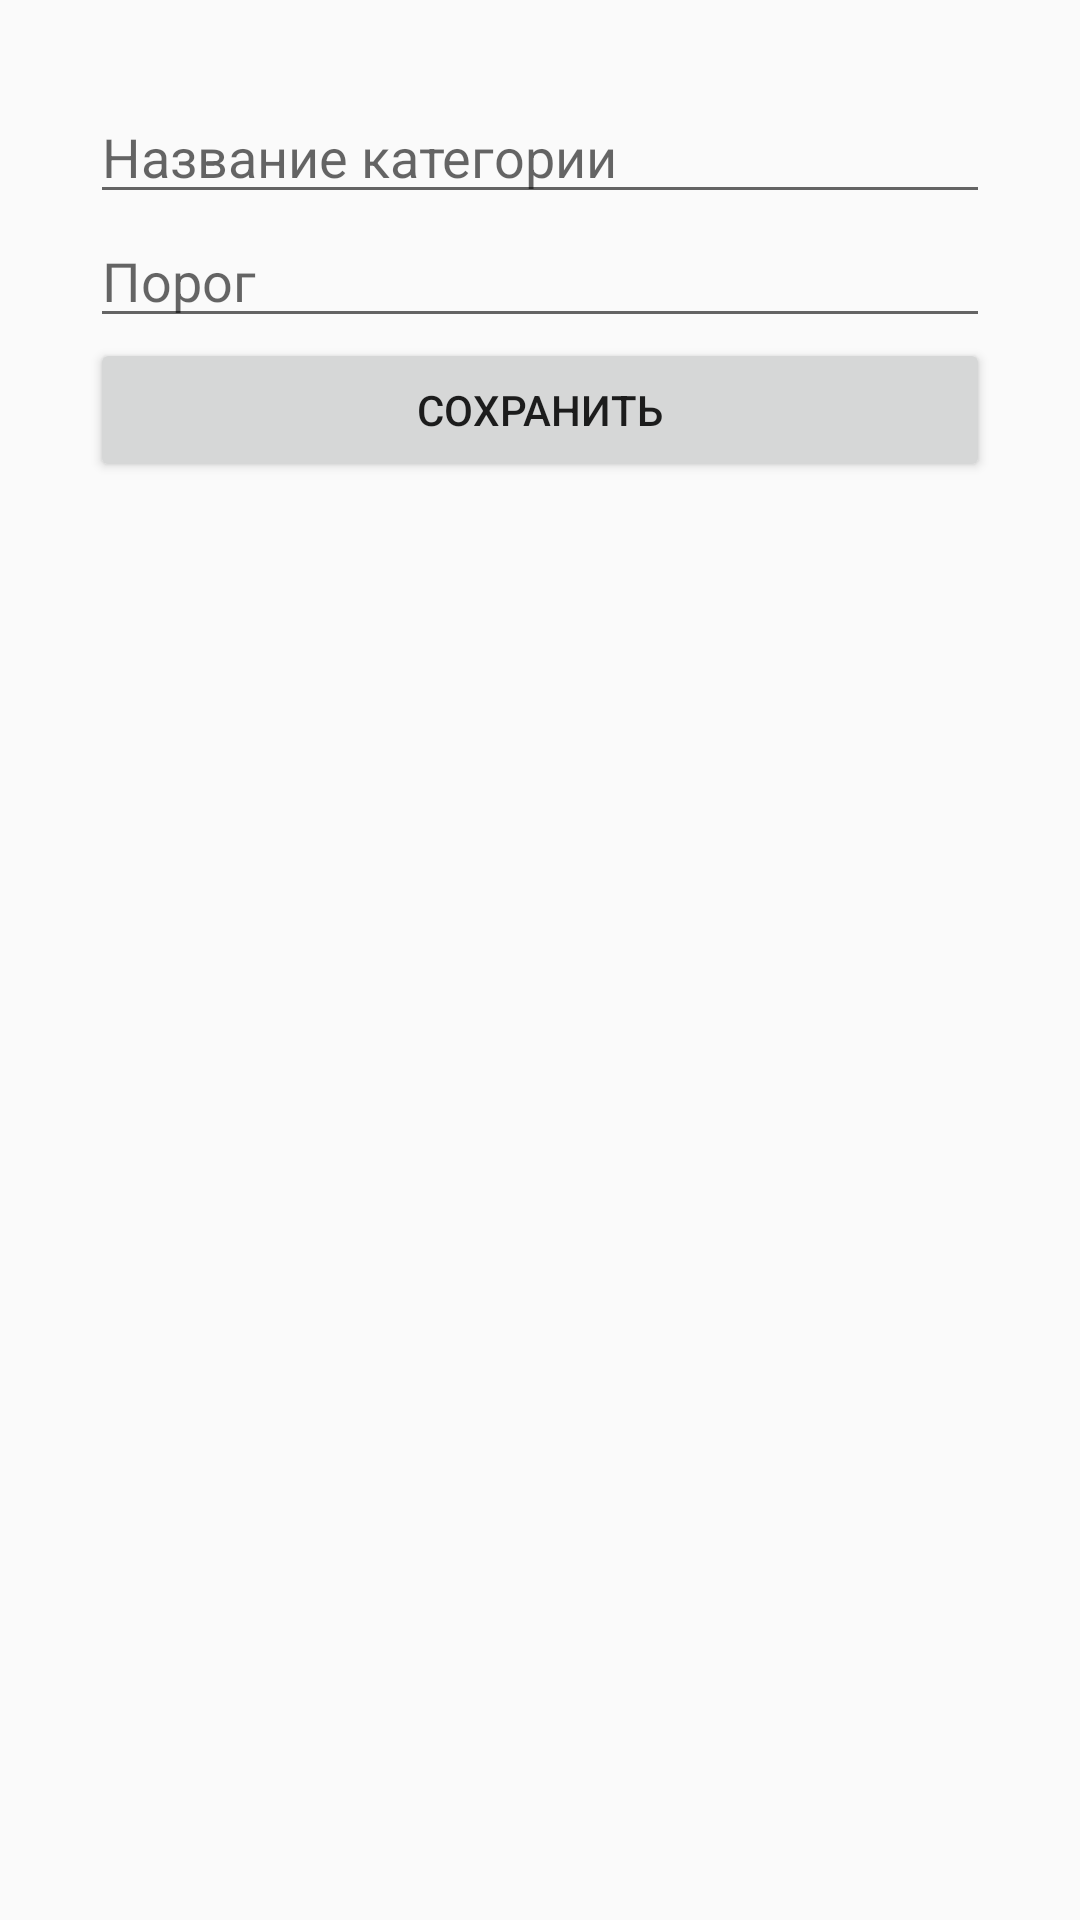

Produce the Android XML layout that renders to this screen, including the resource entries it uses.
<!-- AndroidManifest.xml: application theme AppTheme -->
<!-- res/layout/dialog_category.xml -->
<?xml version="1.0" encoding="utf-8"?>
<LinearLayout xmlns:android="http://schemas.android.com/apk/res/android"
    android:layout_width="match_parent"
    android:layout_height="match_parent"
    android:orientation="vertical"
    android:padding="30dp">

    <EditText
        android:id="@+id/categoryName"
        android:layout_width="match_parent"
        android:layout_height="wrap_content"
        android:hint="@string/categoryName" />

    <EditText
        android:id="@+id/categoryMaxSum"
        android:layout_width="match_parent"
        android:layout_height="wrap_content"
        android:hint="@string/categoryMaxSum"
        android:inputType="number"/>

    <Button
        android:id="@+id/saveButton"
        android:layout_width="match_parent"
        android:layout_height="wrap_content"
        android:text="@string/save" />
</LinearLayout>
<!-- resources referenced by this layout -->
<resources>
  <string name="categoryMaxSum">Порог</string>
  <string name="categoryName">Название категории</string>
  <string name="save">Сохранить</string>
  <style name="AppTheme" parent="Theme.AppCompat.Light.DarkActionBar">
          
          <item name="colorPrimary">@color/colorPrimary</item>
          <item name="colorPrimaryDark">@color/colorPrimaryDark</item>
          <item name="colorAccent">@color/colorAccent</item>
      </style>
  <color name="colorPrimary">#1C86EE</color>
  <color name="colorPrimaryDark">#1C86EE</color>
  <color name="colorAccent">#D81B60</color>
</resources>
